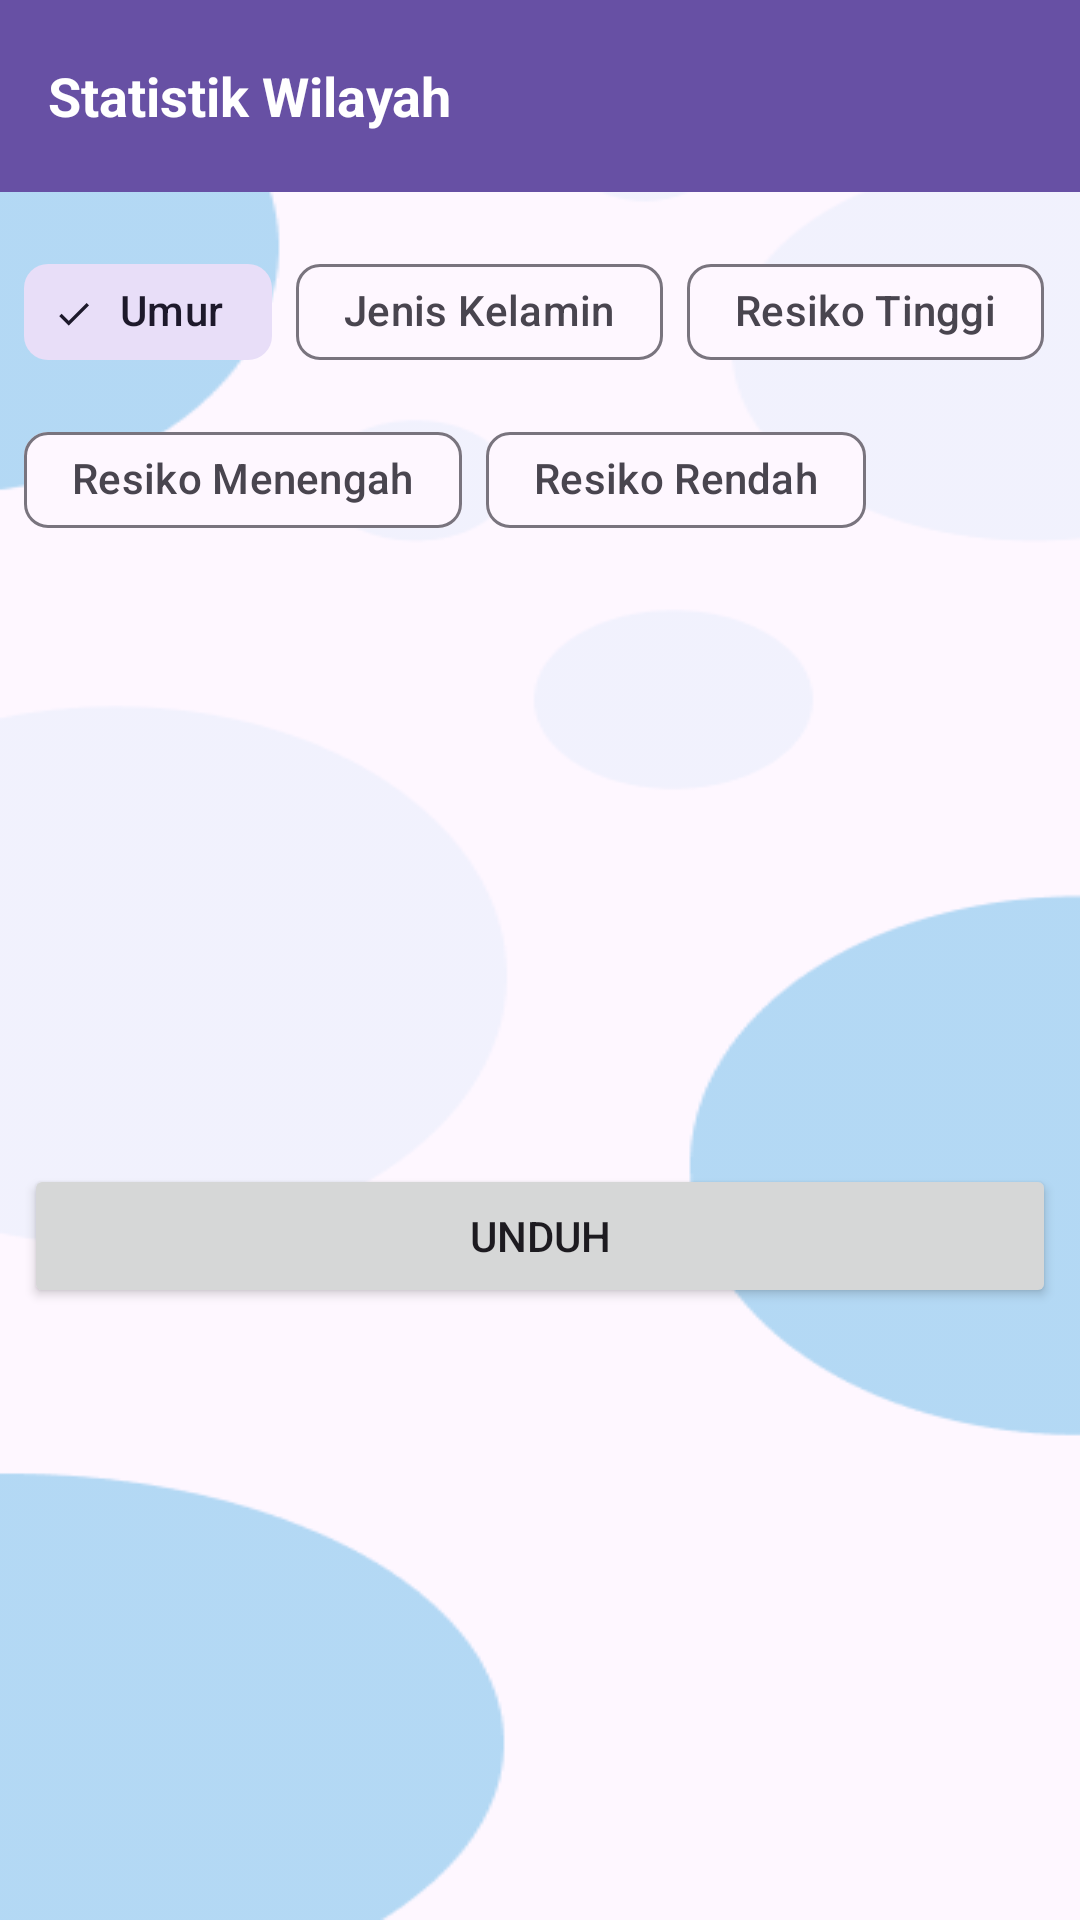

Layout XML and referenced resources for this Android screen:
<!-- AndroidManifest.xml: application theme Theme.HealthCare -->
<!-- res/layout/activity_statistik_wilayah_admin.xml -->
<?xml version="1.0" encoding="utf-8"?>
<androidx.constraintlayout.widget.ConstraintLayout xmlns:android="http://schemas.android.com/apk/res/android"
    xmlns:app="http://schemas.android.com/apk/res-auto"
    xmlns:tools="http://schemas.android.com/tools"
    android:id="@+id/main"
    android:layout_width="match_parent"
    android:layout_height="match_parent"
    android:background="@drawable/bg"
    tools:context=".ui.admin.StatistikWilayahAdminActivity">


    <com.google.android.material.appbar.MaterialToolbar
        android:id="@+id/toolbar"
        android:layout_width="match_parent"
        android:layout_height="?attr/actionBarSize"
        android:background="?attr/colorPrimary"
        android:elevation="4dp"
        android:popupTheme="@style/ThemeOverlay.AppCompat.Light"
        android:theme="@style/ThemeOverlay.AppCompat.ActionBar"
        app:layout_constraintEnd_toEndOf="parent"
        app:layout_constraintStart_toStartOf="parent"
        app:layout_constraintTop_toTopOf="parent">

        <TextView
            android:id="@+id/toolbar_title"
            android:layout_width="wrap_content"
            android:layout_height="wrap_content"
            android:layout_gravity="start"
            android:text="Statistik Wilayah"
            android:textColor="@android:color/white"
            android:textSize="18sp"
            android:textStyle="bold" />

    </com.google.android.material.appbar.MaterialToolbar>

    <com.google.android.material.chip.ChipGroup
        android:id="@+id/chip_group"
        android:layout_width="match_parent"
        android:layout_height="wrap_content"
        android:layout_marginHorizontal="8dp"
        android:layout_marginVertical="16dp"
        app:layout_constraintEnd_toEndOf="parent"
        app:layout_constraintStart_toStartOf="parent"
        app:layout_constraintTop_toBottomOf="@id/toolbar">

        <com.google.android.material.chip.Chip
            android:id="@+id/chip_1"
            style="@style/Widget.Material3.Chip.Filter"
            android:layout_width="wrap_content"
            android:layout_height="wrap_content"
            android:checked="true"
            android:text="Umur" />


        <com.google.android.material.chip.Chip
            android:id="@+id/chip_2"
            style="@style/Widget.Material3.Chip.Filter"
            android:layout_width="wrap_content"
            android:layout_height="wrap_content"
            android:text="Jenis Kelamin" />

        <com.google.android.material.chip.Chip
            android:id="@+id/chip_3"
            style="@style/Widget.Material3.Chip.Filter"
            android:layout_width="wrap_content"
            android:layout_height="wrap_content"
            android:text="Resiko Tinggi" />

        <com.google.android.material.chip.Chip
            android:id="@+id/chip_4"
            style="@style/Widget.Material3.Chip.Filter"
            android:layout_width="wrap_content"
            android:layout_height="wrap_content"
            android:text="Resiko Menengah" />

        <com.google.android.material.chip.Chip
            android:id="@+id/chip_5"
            style="@style/Widget.Material3.Chip.Filter"
            android:layout_width="wrap_content"
            android:layout_height="wrap_content"
            android:text="Resiko Rendah" />

    </com.google.android.material.chip.ChipGroup>

    <Button
        android:id="@+id/btn_unduh"
        android:layout_width="match_parent"
        android:layout_height="wrap_content"
        android:layout_marginHorizontal="8dp"
        android:text="Unduh"
        app:layout_constraintBottom_toBottomOf="parent"
        app:layout_constraintEnd_toEndOf="parent"
        app:layout_constraintStart_toStartOf="parent"
        app:layout_constraintTop_toBottomOf="@id/chip_group" />
</androidx.constraintlayout.widget.ConstraintLayout>
<!-- resources referenced by this layout -->
<resources>
  <!-- drawable bg: png bitmap (drawable, 13764 bytes) -->
  <style name="Theme.HealthCare" parent="Base.Theme.HealthCare" />
  <style name="Base.Theme.HealthCare" parent="Theme.Material3.DayNight">
          
          
      </style>
</resources>
